Run: headless pygame with SDL's dummy video driver; simulated clock (each Clock.tick advances the game by its frame time, no real sleeping); random seed 0; keys injected as events and as key.get_pressed() state; no mouse input.
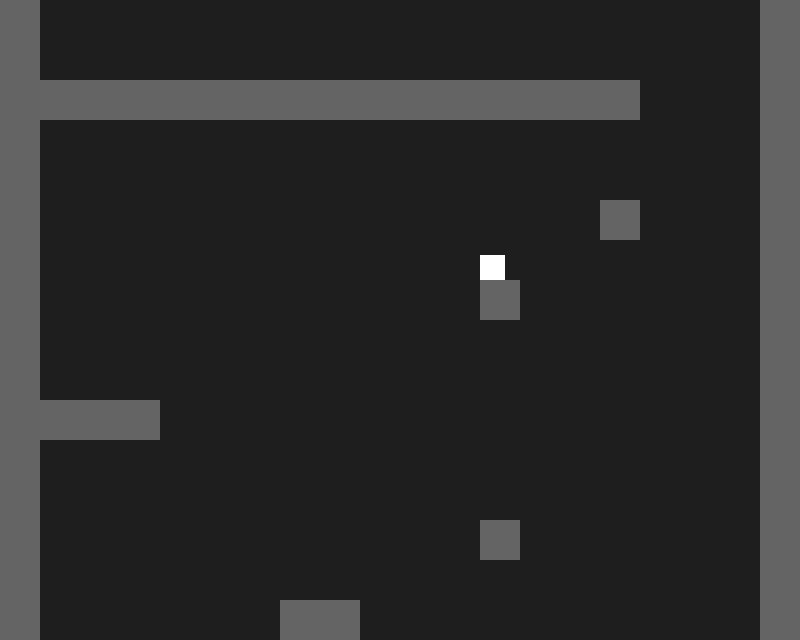
Frame 1 of 4 · flips 1–60 · no input
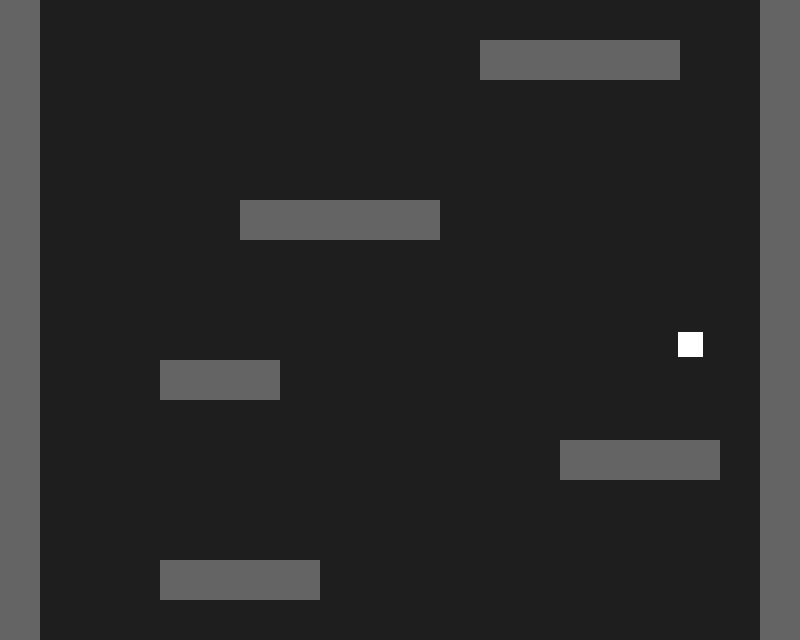
Frame 2 of 4 · flips 61–180 · tapped SPACE, RETURN · held RIGHT (→), D
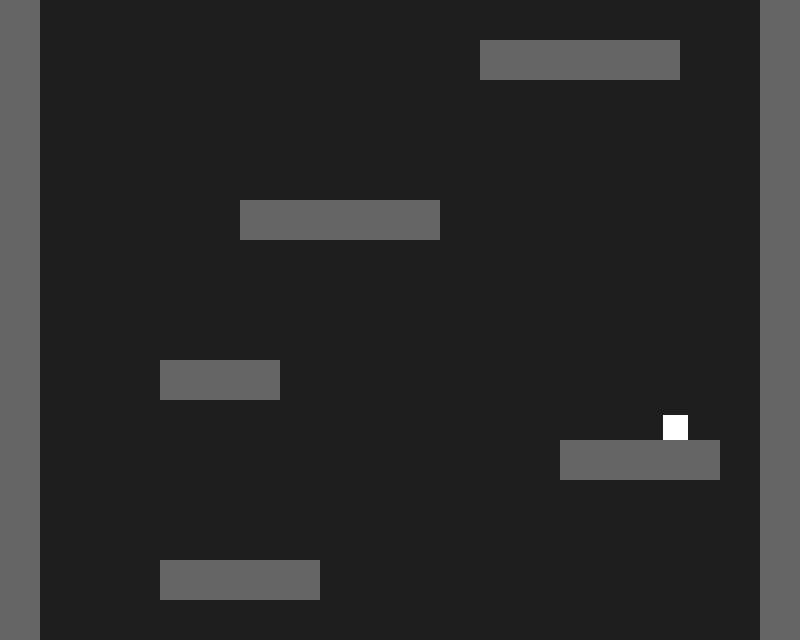
Frame 3 of 4 · flips 181–300 · held DOWN (↓), S
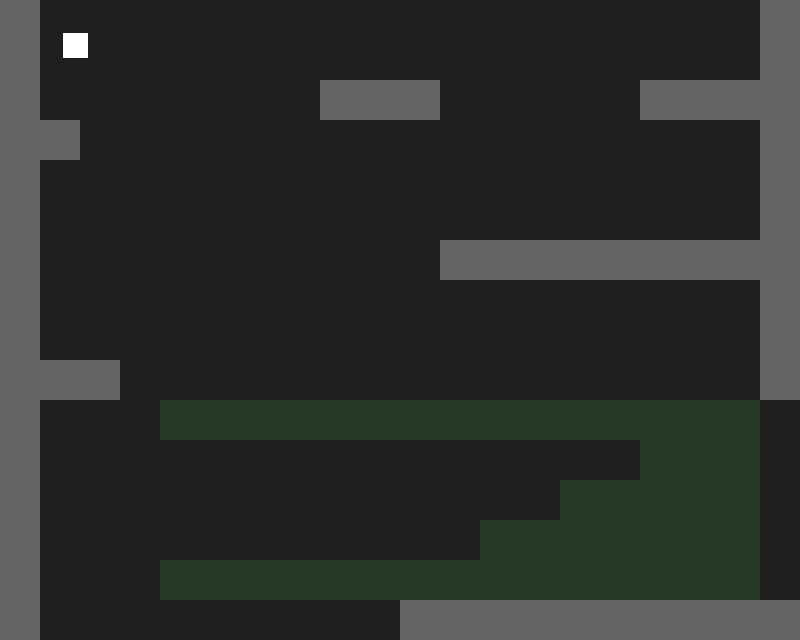
Frame 4 of 4 · flips 301–420 · held LEFT (←), A, UP (↑), W

The pygame program that drew these frames:


import pygame
import sys

# --- CONFIG ---
WIDTH, HEIGHT = 800, 640
FPS = 60
TILE_SIZE = 40 # 20 columns (800) x 15 rows (600) per screen

GRAVITY = 0.6
WALK_SPEED = 5
MAX_JUMP_FORCE = 18
CHARGE_RATE = 0.6
WALL_BOUNCE = 0.7

# --- THE MATRIX (Draw your level here!) ---
# Screen 1 is the top, Screen 0 is the bottom. 
# 15 lines of text = 1 screen.
LEVEL_MAP = [
    # --- SCREEN 10 (Top: Boss Arena Placeholder) ---
    "XXXXXXXXXXXXXXXXXXXX",
    "X                  X",
    "X                  X",
    "X                  X",
    "X                  X",
    "X                  X",
    "X                  X",
    "X        B         X",
    "X                  X",
    "X                  X",
    "X                  X",
    "X                  X",
    "X                  X",
    "X                  X",
    "X                  X",

    # --- SCREEN 9 (Really, really hard jump) ---
    "X                  X",
    "X                  X",
    "XXXXXXXXXXXXXXXX   X", # Giant wall blocking you, forcing a precise right-jump
    "X                  X",
    "X                  X",
    "X              X   X",
    "X           P      X",
    "X           X      X",
    "X                  X",
    "X  F               X", # A cruel fake block right before the top!
    "XXXX               X",
    "X                  X",
    "X                  X",
    "X           X      X", # Tiny 1-block landing zone
    "X                  X",
    "X      XX          X",
    "X      XX          X",
    "X                  X",
    "X        XX        X",

    "X                  X",
    "X               XX X",
    "X                  X",
    "X B                X", # Shooter monster on left
    "XXXX               X",
    "X  E               X", # Hidden chest beneath the shooter!
    "XXXXX         XX   X",
    "X                  X",
    "X                  X",
    "X                  X",
    "X                  X",
    "X    XX            X",
    "X                  X",
    # --- SCREEN 7 (First Patrol Monster) ---
    "X                  X",
    "X                  X",
    "XXXXXXXXX          X",
    "XXXXXXXXX          X", # Thick floor separating the zones

    "XXXXXXXXX          X",
    "X                 XX",
    "X  M               X", # Monster pacing back and forth
    "X XXXX             X",
    "X                  X",
    "X                  X",
    "X         M        X", # Monster guarding a wide platform
    "X       XXXXXX     X",
    "X                  X",
    "X                  X",
    "X    XXXX          X",
    "X                  X",
    # --- SCREEN 6 (Normal / Breather + Climbing Intro) ---
    "X                  X",
    "X           XXXXX  X",
    "X                  X",

    "X                  X",
    "X                  X",
    "X     XXXXX        X",
    "X     C            X", # Vines/Ladder hanging down
    "X     C            X",
    "X     C            X",
    "X   XXX            X",
    "X                  X",
    "X             XXXX X",
    "X                  X",
    "X                  X",
    "X   XXXX           X",
    "X                  X",
    # --- SCREEN 5 (Wind + Fake Blocks) ---
    "X                  X",
    "X                  X",

    "X                  X",
    "X                  X",
    "X              XXX X",
    "X                  X",
    "X         FF       X", # Looks like a safe jump, but it breaks!
    "X                  X",
    "X                  X",
    "X                  X",
    "X     XXXX         X",
    "X                  X",
    "X   WWWWWWWWWWWWWWW ",
    "X                  X",
    "X                  X",
    "X             XXXX X",
    # --- SCREEN 4 (Wind Intro) ---
    "X                  X",
    "X                  X",
    "X       XXX     XXXX",

    "XX                 X",
    "X                  X",
    "X                  X", # Heavy wind pushing left
    "X          XXXXXXXXX",
    "X                  X",
    "X                  X",
    "XXX                X",
    "X   WWWWWWWWWWWWWWW ",
    "X               WWW ",
    "X             WWWWW ",
    "X           WWWWWWW ",
    "X   WWWWWWWWWWWWWWW ",
    "X         XXXXXXXXXX",
    # --- SCREEN 3 (First Difficulty Spike) ---
    "X                  X",
    "X                  X",
    "X                  X",

    "X                  X",
    "X  XXXX            X",
    "X                  X",
    "X         XX       X", # Very small landing pads
    "X                  X",
    "X                  X",
    "X               XX X",
    "X                  X",
    "X                  X",
    "X       XX         X",
    "X                  X",
    "X                  X",
    "X   XX             X",
    # --- SCREEN 3 (Still Easy + Hidden Secret) ---
    "X                  X",
    "X                  X",
    "X                  X",


    "X   XXX            X",
    "X   XXXX           X",
    "X              XXXXX",
    "X                  X",
    "X          XXX     X",
    "X                  X",
    "X                  X",
    "X    XXX           X",
    "X                  X",
    "XX           X     X", # Looks like a wall...
    "XE         XXX     X", # ...but you can jump inside for a chest!
    "XXX                X",
    "X                  X",
    # --- SCREEN 2 (Bottom: Easy Tutorial) ---
    "X                  X",
    "X   XXXX           X",
    "X                  X",
    "X           XXXXXXXX",
    "X                  X",
    "XXXX               X",
    "X                  X",
    "X                  X",
    "X            XXXXXXX",
    "X                  X",
    "X  XXX             X",
    "X                  X",
    "X                  X",
    "X                  X",
    "X                  X",
    "XXXXXXXX           X",
    # --- SCREEN 1 (Bottom: Easy Tutorial) ---
    "X                  X",
    "X              XXXXX",
    "X                  X",
    "X                  X",
    "X                  X",
    "X        XXX       X",
    "X                  X",
    "X                  X",
    "XXXX               X",
    "X                  X",
    "X                  X",
    "X                  X",
    "X                   ",
    "X                   ",
    "XXXXXXXXXXXXXXXXXXXX",
]
class Player:
    def __init__(self):
        self.rect = pygame.Rect(0, 0, 25, 25) # Position set by map parser
        self.vx = 0
        self.vy = 0
        self.charge = 0
        self.is_charging = False
        self.on_ground = False
        self.jump_direction = 0
        self.start_x = 0
        self.start_y = 0

    def handle_input(self):
        keys = pygame.key.get_pressed()
        if self.on_ground:
            if keys[pygame.K_SPACE]:
                self.is_charging = True
                self.vx = 0
                self.charge = min(self.charge + CHARGE_RATE, MAX_JUMP_FORCE)
                if keys[pygame.K_LEFT]: self.jump_direction = -1
                elif keys[pygame.K_RIGHT]: self.jump_direction = 1
                else: self.jump_direction = 0
            elif self.is_charging:
                self.vy = -self.charge
                self.vx = self.jump_direction * (self.charge * 0.45)
                self.is_charging = False
                self.charge = 0
                self.on_ground = False
            else:
                if keys[pygame.K_LEFT]: self.vx = -WALK_SPEED
                elif keys[pygame.K_RIGHT]: self.vx = WALK_SPEED
                else: self.vx = 0

    def apply_physics(self, platforms, hazards, winds):
        for w in winds:
            if self.rect.colliderect(w['rect']):
                self.vx += w['force']

        self.vy += GRAVITY
        
        # X Move & Bounce
        self.rect.x += self.vx
        for p in platforms:
            if self.rect.colliderect(p):
                if self.vx > 0:
                    self.rect.right = p.left
                    self.vx = -self.vx * WALL_BOUNCE
                elif self.vx < 0:
                    self.rect.left = p.right
                    self.vx = -self.vx * WALL_BOUNCE

        # Y Move
        self.on_ground = False
        self.rect.y += self.vy
        for p in platforms:
            if self.rect.colliderect(p):
                if self.vy > 0:
                    self.rect.bottom = p.top
                    self.vy = 0
                    self.vx = 0 
                    self.on_ground = True
                elif self.vy < 0:
                    self.rect.top = p.bottom
                    self.vy = 0

        # Spikes / Death
        for h in hazards:
            if self.rect.colliderect(h):
                self.rect.x = self.start_x
                self.rect.y = self.start_y

def load_level(level_map, player):
    platforms = []
    hazards = []
    winds = []
    
    # Calculate how many total rows we have so we can set the starting Y correctly.
    # In Jump King, you start at the bottom and go UP into negative Y space.
    total_rows = len(level_map)
    lowest_y = (total_rows - 15) * TILE_SIZE # The Y coordinate of the top of the bottom screen
    
    for row_index, row in enumerate(level_map):
        for col_index, tile in enumerate(row):
            # Calculate actual X and Y in the world
            x = col_index * TILE_SIZE
            # We offset the Y so the bottom screen starts at Y=0
            y = (row_index * TILE_SIZE) - lowest_y
            
            if tile == 'X':
                platforms.append(pygame.Rect(x, y, TILE_SIZE, TILE_SIZE))
            elif tile == 'S':
                # Make spikes a little shorter than a full block
                hazards.append(pygame.Rect(x, y + 20, TILE_SIZE, 20))
            elif tile == 'W':
                # Wind zone pushes left
                winds.append({'rect': pygame.Rect(x, y, TILE_SIZE, TILE_SIZE), 'force': -0.4})
            elif tile == 'P':
                player.rect.x = x
                player.rect.y = y
                player.start_x = x
                player.start_y = y

    return platforms, hazards, winds

def main():
    pygame.init()
    screen = pygame.display.set_mode((WIDTH, HEIGHT))
    clock = pygame.time.Clock()
    
    player = Player()
    
    # Let the computer build the level for you!
    platforms, hazards, winds = load_level(LEVEL_MAP, player)

    while True:
        for event in pygame.event.get():
            if event.type == pygame.QUIT: pygame.quit(); sys.exit()

        player.handle_input()
        player.apply_physics(platforms, hazards, winds)

        # --- THE JUMP KING CAMERA TRICK ---
        # Integer division (//) finds out which 600px chunk the player is in.
        # If player Y is 400: (400 // 600) * 600 = 0. Camera is at 0.
        # If player Y is -100: (-100 // 600) * 600 = -600. Camera snaps to -600!
        camera_y = (player.rect.centery // HEIGHT) * HEIGHT

        screen.fill((30, 30, 30))
        
        # Draw Wind
        for w in winds:
            wind_surface = pygame.Surface((w['rect'].width, w['rect'].height), pygame.SRCALPHA)
            wind_surface.fill((100, 255, 100, 30))
            screen.blit(wind_surface, (w['rect'].x, w['rect'].y - camera_y))

        # Draw World
        for p in platforms: pygame.draw.rect(screen, (100, 100, 100), (p.x, p.y - camera_y, p.width, p.height))
        for h in hazards: pygame.draw.rect(screen, (0, 0, 0), (h.x, h.y - camera_y, h.width, h.height))
        
        # Draw Player
        color = (255, 255, 255) if not player.is_charging else (255, 200, 0)
        pygame.draw.rect(screen, color, (player.rect.x, player.rect.y - camera_y, player.rect.width, player.rect.height))
        
        if player.is_charging:
            bar_w = (player.charge / MAX_JUMP_FORCE) * 30
            pygame.draw.rect(screen, (255, 0, 0), (player.rect.x, player.rect.y - camera_y - 10, bar_w, 5))
        
        pygame.display.flip()
        clock.tick(FPS)

if __name__ == "__main__":
    main()
